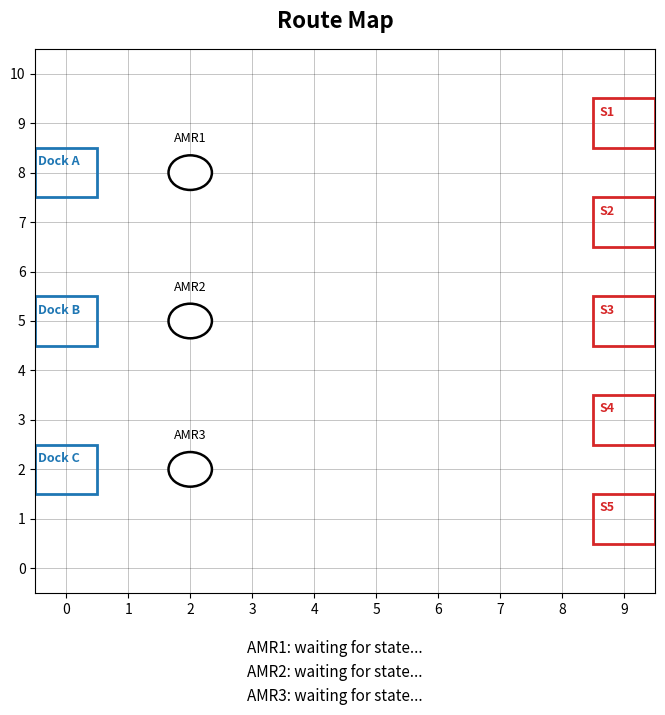

Generate this figure with matplotlib:
#!/usr/bin/env python3
"""
AMR State Viewer — Pure renderer driven by amr_state.json

Reads the authoritative AMR state written by Dynamic_Pairing_Demo.py or
Fix_Pairing_Demo.py and renders positions, A* routes, and status.
No physics simulation is performed here; this is a "dumb view".

Controls:
  SPACE  — pause/resume rendering (the producer still runs)
"""

import os
import json
import math
import argparse
from typing import Dict, Tuple, Optional, Set, List

import matplotlib.pyplot as plt
from matplotlib.patches import Rectangle, Circle

# ---------- Files ----------
AMR_STATE_FILE = "../Random_Job_Arrivals/models/dynamic_amr_state.json"

# ---------- Grid / Layout ----------
GRID_W, GRID_H = 10, 11

START_POS: Dict[int, Tuple[int, int]] = {
    3: (2, 2),
    2: (2, 5),
    1: (2, 8),
}

# Production stations (right side).
STATION_POS: Dict[int, Tuple[int, int]] = {
    5: (9, 1),
    4: (9, 3),
    3: (9, 5),
    2: (9, 7),
    1: (9, 9),
}

# Material stations (left side) by job type
MAT_POS: Dict[str, Tuple[int, int]] = {
    "C": (0, 2),
    "B": (0, 5),
    "A": (0, 8),
}

# Static obstacles
OBSTACLES: Set[Tuple[int, int]] = set()

# ---------- Config ----------
UPDATE_INTERVAL_MS = 200   # poll rate in ms
MATERIAL_CAPACITY = 3
AMR_COUNT = 3

# ---------- AMR Visual State ----------
class AMRVisual:
    def __init__(self, amr_id: int, x: float, y: float):
        self.amr_id = amr_id
        # Authoritative position (from JSON) — no interpolation
        self.x = x
        self.y = y
        # State fields
        self.mode = "idle"
        self.phase = None
        self.goal = None
        self.path: List[List[int]] = []  # Full A* path
        self.proc_ticks = 0
        self.inventory = {"A": 0, "B": 0, "C": 0}
        self.job_idx = None
        self.job_type = None
        self.job_station = None
        self.queue_jids: list = []
        # Matplotlib artists
        self.marker: Optional[Circle] = None
        self.label: Optional[plt.Text] = None
        self.route_line: Optional[plt.Line2D] = None


# ---------- Drawing ----------

def draw_static(ax):
    ax.set_xlim(-0.5, GRID_W - 0.5)
    ax.set_ylim(-0.5, GRID_H - 0.5)
    ax.set_xticks(range(GRID_W))
    ax.set_yticks(range(GRID_H))
    ax.grid(True, which="both", linewidth=0.4, color="black", alpha=0.4)

    # obstacles
    for (x, y) in OBSTACLES:
        ax.add_patch(
            Rectangle(
                (x - 0.5, y - 0.5), 1, 1,
                facecolor=(0.8, 0.8, 0.8),
                edgecolor="none", zorder=1,
            )
        )

    # production stations (red)
    for sid, (sx, sy) in STATION_POS.items():
        ax.add_patch(
            Rectangle(
                (sx - 0.5, sy - 0.5), 1, 1,
                facecolor="none", edgecolor="tab:red",
                linewidth=2.0, zorder=2,
            )
        )
        ax.text(
            sx - 0.4, sy + 0.15, f"S{sid}",
            fontsize=9, color="tab:red", weight="bold", zorder=3,
        )

    # material stations (blue)
    for jt, (mx, my) in MAT_POS.items():
        ax.add_patch(
            Rectangle(
                (mx - 0.5, my - 0.5), 1, 1,
                facecolor="none", edgecolor="tab:blue",
                linewidth=2.0, zorder=2,
            )
        )
        ax.text(
            mx - 0.45, my + 0.15, f"Dock {jt}",
            fontsize=9, color="tab:blue", weight="bold", zorder=3,
        )


def create_amrs(ax) -> Dict[int, AMRVisual]:
    """Create AMR visual objects at start positions."""
    amrs: Dict[int, AMRVisual] = {}
    color_map = {
        1: "tab:red",
        2: "tab:green",
        3: "tab:purple",
    }

    for i in range(1, AMR_COUNT + 1):
        x, y = START_POS.get(i, (1, 1))
        vis = AMRVisual(amr_id=i, x=float(x), y=float(y))

        mk = Circle(
            (x, y), radius=0.35,
            facecolor="white", edgecolor="black",
            linewidth=1.8, zorder=5,
        )
        ax.add_patch(mk)
        vis.marker = mk

        vis.label = ax.text(
            x, y + 0.55, f"AMR{i}",
            fontsize=9, ha="center", va="bottom", zorder=6,
        )

        # Route line (dashed, colored per AMR)
        (line,) = ax.plot([], [], linestyle="--", linewidth=1.5,
                          alpha=0.7, zorder=4, color=color_map.get(i, "black"))
        vis.route_line = line

        amrs[i] = vis
    return amrs


def update_route_line(vis: AMRVisual):
    """Draw the full A* path as a dashed line."""
    if vis.path and len(vis.path) > 1:
        xs = [p[0] for p in vis.path]
        ys = [p[1] for p in vis.path]
        vis.route_line.set_data(xs, ys)
    else:
        vis.route_line.set_data([], [])


# ---------- State reader ----------

def read_amr_state() -> Optional[dict]:
    """Read the shared amr_state.json file. Returns None on any error."""
    try:
        with open(AMR_STATE_FILE, "r") as f:
            return json.load(f)
    except (FileNotFoundError, json.JSONDecodeError, IOError):
        return None


def apply_state(amrs: Dict[int, AMRVisual], state: dict):
    """Apply the JSON state to the AMR visuals."""
    amrs_data = state.get("amrs", {})
    for amr_id_str, data in amrs_data.items():
        amr_id = int(amr_id_str)
        if amr_id not in amrs:
            continue
        vis = amrs[amr_id]

        # Snap to authoritative position (no interpolation — prevents visual collisions)
        vis.x = float(data["x"])
        vis.y = float(data["y"])

        # State fields
        vis.mode = data.get("mode", "idle")
        vis.phase = data.get("phase")
        vis.goal = tuple(data["goal"]) if data.get("goal") else None
        vis.path = data.get("path", [])
        vis.proc_ticks = data.get("proc_ticks", 0)
        vis.inventory = data.get("inventory", {"A": 0, "B": 0, "C": 0})
        vis.job_idx = data.get("job_idx")
        vis.job_type = data.get("job_type")
        vis.job_station = data.get("job_station")
        vis.queue_jids = data.get("queue_jids", [])


# ---------- Main ----------

def main():
    parser = argparse.ArgumentParser(description="AMR Routing Demo")
    parser.add_argument("--state_file", type=str, default="../Random_Job_Arrivals/models/dynamic_amr_state.json", help="Path to amr_state.json")
    parser.add_argument("--window_pos", type=str, default=None, help="Window geometry e.g., +100+100")
    parser.add_argument("--title", type=str, default="Route Map", help="Title of the window and plot")
    parser.add_argument("--sync_file", type=str, default=None)
    args = parser.parse_args()

    global AMR_STATE_FILE
    AMR_STATE_FILE = args.state_file

    fig, ax = plt.subplots(figsize=(8, 8))
    fig.subplots_adjust(bottom=0.2)
    fig.canvas.manager.set_window_title(args.title)
    
    if args.window_pos:
        try:
            # For TkAgg
            fig.canvas.manager.window.geometry(args.window_pos)
        except Exception:
            pass

    draw_static(ax)
    amrs = create_amrs(ax)

    # Timer text above the map
    timer_text = fig.text(
        0.5, 0.9, args.title,
        ha="center", va="bottom", fontsize=16, weight="bold",
        transform=fig.transFigure,
    )

    # Status lines under the map for each AMR
    status_texts: Dict[int, plt.Text] = {}
    base_y = 0.03
    line_dy = 0.03
    for k in sorted(amrs.keys()):
        status_texts[k] = fig.text(
            0.5, base_y + (4 - k) * line_dy,
            f"AMR{k}: waiting for state...",
            fontsize=11, ha="center", va="bottom",
            transform=fig.transFigure,
        )

    is_running = True
    last_sim_time = 0.0

    timer = fig.canvas.new_timer(interval=UPDATE_INTERVAL_MS)

    def tick():
        nonlocal is_running, last_sim_time

        if args.sync_file:
            try:
                with open(args.sync_file, "r") as f:
                    is_running = (f.read().strip() == "1")
            except Exception:
                pass

        if not is_running:
            timer.start()
            return

        # 1) Read state from JSON
        state = read_amr_state()
        if state is not None:
            apply_state(amrs, state)
            last_sim_time = state.get("sim_time", last_sim_time)

        # 2) Render
        for k, vis in amrs.items():
            # Update marker position (snap — no interpolation)
            if vis.marker:
                vis.marker.center = (vis.x, vis.y)

            # Update label
            if vis.label:
                vis.label.set_position((vis.x, vis.y + 0.55))

            # Update A* route line
            update_route_line(vis)

            # Build status string
            inv = vis.inventory
            inv_str = (
                f"A{inv.get('A', 0)} "
                f"B{inv.get('B', 0)} "
                f"C{inv.get('C', 0)}"
            )
            phase_str = vis.phase if vis.phase else "-"
            job_str = f"Job{vis.job_idx}" if vis.job_idx is not None else "-"
            if vis.mode in ("processing", "loading_dock"):
                status_str = (
                    f"AMR{k}: {vis.mode} ({vis.proc_ticks}s left), "
                    f"{job_str}, {inv_str}, "
                    f"(x:{vis.x:.0f} y:{vis.y:.0f})"
                )
            elif vis.mode in ("moving_supply", "moving_station", "moving_base"):
                
                status_str = (
                    f"AMR{k}: {vis.mode}, {phase_str}, {job_str}, "
                    f"{inv_str}, (x:{vis.x:.0f} y:{vis.y:.0f})"
                )
            else:
                status_str = (
                    f"AMR{k}: {vis.mode}, {phase_str}, {inv_str}, "
                    f"(x:{vis.x:.0f} y:{vis.y:.0f})"
                )

            # if vis.queue_jids:
            #     status_str += f" | queue={vis.queue_jids}"

            status_texts[k].set_text(status_str)

        # 3) Update timer display
        timer_text.set_text(f"{args.title}  —  Sim Time: {last_sim_time:.0f}s")

        fig.canvas.draw_idle()
        timer.start()

    def on_key(e):
        nonlocal is_running
        if e.key == " ":
            if args.sync_file:
                try:
                    with open(args.sync_file, "r") as f:
                        val = f.read().strip()
                    new_val = "1" if val == "0" else "0"
                    with open(args.sync_file, "w") as f:
                        f.write(new_val)
                except Exception:
                    pass
            else:
                is_running = not is_running

    fig.canvas.mpl_connect("key_press_event", on_key)
    timer.add_callback(tick)
    timer.start()
    plt.show()


if __name__ == "__main__":
    main()
